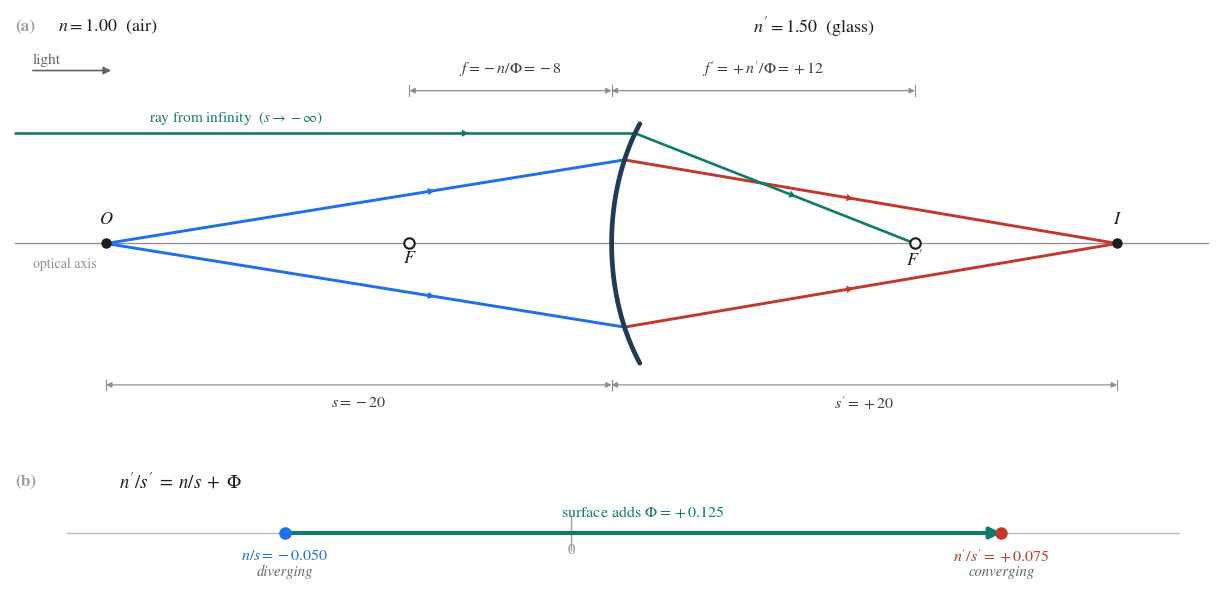

Write Python code to recreate this figure. (Note: this script raises an exception after producing the figure.)
#!/usr/bin/env python3
"""Figures for 12.md — optical power, focal length, and the paraxial refraction equation.

Figure 1: conjugates + focal points of a single spherical refracting surface (a),
          and the same numbers read as vergence bookkeeping (b).
Figure 2: local ray geometry at the hit point P (normal through C, angles u, u', alpha, i, i').

Numbers (arbitrary length units): n = 1.00, n' = 1.50, R = +4, s = -20.
    Phi = (n'-n)/R = 0.125,  s' = n'/(n/s + Phi) = +20,
    f' = n'/Phi = +12,       f  = -n/Phi = -8.
Run:  python3 images/make_figures_12.py
"""
import numpy as np
import matplotlib
matplotlib.use("Agg")
import matplotlib.pyplot as plt
from matplotlib.gridspec import GridSpec
from matplotlib.patches import Arc

plt.rcParams.update({
    "font.family": "STIXGeneral",
    "mathtext.fontset": "stix",
    "font.size": 12,
    "figure.facecolor": "white",
    "savefig.facecolor": "white",
})

INK, GRAY, DIM = "#1d1d1f", "#5f6368", "#8a8f98"
SURF, BLUE, RED, TEAL = "#1f3b57", "#1f6feb", "#c0392b", "#0f7b6c"

# ----------------------------------------------------------------------------- physics
n, n2 = 1.00, 1.50
R      = 4.0
s      = -20.0
Phi    = (n2 - n) / R
sp     = n2 / (n / s + Phi)          # +20
f      = -n / Phi                    # -8
fp     = n2 / Phi                    # +12
assert np.isclose(sp, 20.0) and np.isclose(f, -8.0) and np.isclose(fp, 12.0)


# ----------------------------------------------------------------------------- helpers
def head(ax, p, d, color, ms=13, z=6):
    p = np.asarray(p, float)
    d = np.asarray(d, float) / np.linalg.norm(d)
    ax.annotate("", xy=p + 0.30 * d, xytext=p - 0.30 * d,
                arrowprops=dict(arrowstyle="-|>", color=color, lw=0,
                                mutation_scale=ms, shrinkA=0, shrinkB=0), zorder=z)


def ray(ax, p0, p1, color, lw=2.0, head_frac=0.55, z=4):
    p0, p1 = np.asarray(p0, float), np.asarray(p1, float)
    ax.plot([p0[0], p1[0]], [p0[1], p1[1]], color=color, lw=lw, zorder=z,
            solid_capstyle="round")
    head(ax, p0 + head_frac * (p1 - p0), p1 - p0, color)


def dim(ax, x0, x1, y, label, ylab, color=DIM, fs=11.5, lw=0.9, tick=0.14, tc="#3c4043"):
    ax.annotate("", xy=(x1, y), xytext=(x0, y),
                arrowprops=dict(arrowstyle="<|-|>", color=color, lw=lw,
                                shrinkA=0, shrinkB=0, mutation_scale=8), zorder=2)
    for x in (x0, x1):
        ax.plot([x, x], [y - tick, y + tick], color=color, lw=0.8, zorder=2)
    ax.text((x0 + x1) / 2, ylab, label, ha="center", va="center",
            fontsize=fs, color=tc)


# ----------------------------------------------------------------------------- figure 1
def figure1(path_svg):
    fig = plt.figure(figsize=(12.8, 6.3))
    gs = GridSpec(2, 1, height_ratios=[3.45, 0.95], hspace=0.20,
                  left=0.035, right=0.975, top=0.97, bottom=0.06)
    ax = fig.add_subplot(gs[0])
    ax.set_xlim(-23.8, 23.8)
    ax.set_ylim(-4.60, 6.15)
    ax.axis("off")

    ax.plot([-23.6, 23.6], [0, 0], color=DIM, lw=0.9, zorder=1)

    # spherical surface (schematic curvature)
    Rd = 5.0
    tmax = np.arcsin(3.15 / Rd)
    tt = np.linspace(-tmax, tmax, 400)
    ax.plot(Rd * (1 - np.cos(tt)), Rd * np.sin(tt), color=SURF, lw=3.4,
            solid_capstyle="round", zorder=5)

    def sx(yh):
        return Rd - np.sqrt(Rd ** 2 - yh ** 2)

    y1, y2 = 2.2, 2.9
    P1  = np.array([sx(y1), y1])
    P1b = np.array([sx(-y1), -y1])
    P2  = np.array([sx(y2), y2])

    for P in (P1, P1b):
        ray(ax, (s, 0), P, BLUE, lw=2.1, head_frac=0.62)
        ray(ax, P, (sp, 0), RED, lw=2.1, head_frac=0.45)
    ray(ax, (-23.6, y2), P2, TEAL, lw=1.9, head_frac=0.72)
    ray(ax, P2, (fp, 0), TEAL, lw=1.9, head_frac=0.55)

    ax.plot(s, 0, "o", ms=6.5, color=INK, zorder=8)
    ax.plot(sp, 0, "o", ms=6.5, color=INK, zorder=8)
    for x in (f, fp):
        ax.plot(x, 0, "o", ms=7.5, mfc="white", mec=INK, mew=1.5, zorder=8)

    ax.text(-21.9, 5.70, r"$n=1.00$  (air)", fontsize=13, color=INK, ha="left", va="center")
    ax.text(5.6, 5.70, r"$n'=1.50$  (glass)", fontsize=13, color=INK, ha="left", va="center")

    ax.annotate("", xy=(-19.8, 4.55), xytext=(-22.9, 4.55),
                arrowprops=dict(arrowstyle="-|>", color=GRAY, lw=1.2,
                                mutation_scale=11, shrinkA=0, shrinkB=0))
    ax.text(-22.9, 4.82, "light", fontsize=11, color=GRAY, ha="left", va="center")
    ax.text(-18.3, 3.30, r"ray from infinity  ($s\to-\infty$)", fontsize=11,
            color=TEAL, ha="left", va="center")

    dim(ax, f, 0, 4.02, r"$f=-n/\Phi=-8$", 4.60)
    dim(ax, 0, fp, 4.02, r"$f'=+n'/\Phi=+12$", 4.60)
    dim(ax, s, 0, -3.72, r"$s=-20$", -4.18)
    dim(ax, 0, sp, -3.72, r"$s'=+20$", -4.18)

    ax.text(s, 0.62, r"$O$", fontsize=13, ha="center", va="center", color=INK)
    ax.text(sp, 0.62, r"$I$", fontsize=13, ha="center", va="center", color=INK)
    ax.text(f, -0.40, r"$F$", fontsize=13, ha="center", va="center", color=INK)
    ax.text(fp, -0.42, r"$F'$", fontsize=13, ha="center", va="center", color=INK)
    ax.text(-22.9, -0.55, "optical axis", fontsize=10, color=DIM, ha="left", va="center")
    ax.text(-23.6, 5.70, "(a)", fontsize=12.5, color="#9aa0a6", ha="left", va="center", weight="bold")

    # ---- vergence ledger
    axb = fig.add_subplot(gs[1])
    axb.set_xlim(-0.098, 0.112)
    axb.set_ylim(0.02, 1.10)
    axb.axis("off")

    v_in, v_out = n / s, n2 / sp
    yb = 0.50
    axb.plot([-0.088, 0.106], [yb, yb], color="#b8bcc2", lw=1.0, zorder=1)
    axb.plot([0, 0], [yb - 0.16, yb + 0.16], color="#9aa0a6", lw=1.0, zorder=1)
    axb.annotate("", xy=(v_out, yb), xytext=(v_in, yb),
                 arrowprops=dict(arrowstyle="-|>", color=TEAL, lw=3.0,
                                 shrinkA=0, shrinkB=0, mutation_scale=16), zorder=3)
    axb.plot(v_in, yb, "o", ms=8, color=BLUE, zorder=4)
    axb.plot(v_out, yb, "o", ms=8, color=RED, zorder=4)

    axb.text(-0.097, 0.99, "(b)", fontsize=12.5, color="#9aa0a6",
             ha="left", va="center", weight="bold")
    axb.text(-0.079, 0.99, r"$n'/s' \;=\; n/s \;+\; \Phi$", fontsize=13.5, color=INK,
             ha="left", va="center")
    axb.text((v_in + v_out) / 2, 0.63, r"surface adds $\Phi=+0.125$", fontsize=11.5,
             color=TEAL, ha="center", va="bottom")
    axb.text(0.0, 0.34, r"$0$", fontsize=10.5, color=DIM, ha="center", va="center")
    axb.text(v_in, 0.29, r"$n/s=-0.050$", fontsize=11.5, color=BLUE, ha="center", va="center")
    axb.text(v_out, 0.29, r"$n'/s'=+0.075$", fontsize=11.5, color=RED, ha="center", va="center")
    axb.text(v_in, 0.13, "diverging", fontsize=10.5, color=GRAY, ha="center",
             va="center", style="italic")
    axb.text(v_out, 0.13, "converging", fontsize=10.5, color=GRAY, ha="center",
             va="center", style="italic")

    fig.savefig(path_svg, bbox_inches="tight", pad_inches=0.06)
    plt.close(fig)


# ----------------------------------------------------------------------------- figure 2
def figure2(path_svg):
    R2, y2 = 4.0, 2.0
    xP = R2 - np.sqrt(R2 ** 2 - y2 ** 2)
    P  = np.array([xP, y2])
    C  = np.array([R2, 0.0])
    alpha = -np.degrees(np.arcsin(y2 / R2))     # -30 deg
    u  = 6.0
    i  = u - alpha                              # 36
    ip = i / 1.5                                # 24
    up = ip + alpha                             # -6

    fig, ax = plt.subplots(figsize=(10.4, 6.5))
    ax.set_xlim(-1.80, 4.72)
    ax.set_ylim(-0.60, 3.28)
    ax.set_aspect("equal")
    ax.axis("off")

    ax.plot([-1.72, 4.70], [0, 0], color=DIM, lw=1.0, zorder=1)
    ax.text(-1.74, -0.29, "axis", fontsize=9.5, color=DIM, ha="left", va="center")

    # true circular arc, radius R2
    tt = np.radians(np.linspace(-7.5, 40.5, 300))
    ax.plot(R2 - R2 * np.cos(tt), R2 * np.sin(tt), color=SURF, lw=3.4, zorder=5,
            solid_capstyle="round")

    # normal: through P and C, extended past P; it is also the radius
    d = np.array([np.cos(np.radians(alpha)), np.sin(np.radians(alpha))])  # P -> C
    n_top = P - 1.62 * d
    ax.plot([n_top[0], C[0]], [n_top[1], C[1]], color=GRAY, lw=1.1, ls=(0, (5, 3)), zorder=2)

    ax.plot([xP, xP], [0, y2], color=DIM, lw=1.0, ls=(0, (2, 2)), zorder=1)
    ax.plot([xP - 0.09, xP, xP], [0.0, 0.0, 0.09], color=DIM, lw=0.9, zorder=1)
    ax.text(xP + 0.13, y2 / 2, r"$y$", fontsize=14, color=GRAY, ha="left", va="center")

    ax.plot([-1.72, 2.50], [y2, y2], color=DIM, lw=0.9, ls=(0, (4, 3)), zorder=1)

    def ray2(p0, p1, color, lw=2.4, head_at=0.55):
        p0, p1 = np.asarray(p0, float), np.asarray(p1, float)
        ax.plot([p0[0], p1[0]], [p0[1], p1[1]], color=color, lw=lw, zorder=4,
                solid_capstyle="round")
        m = p0 + head_at * (p1 - p0)
        dd = (p1 - p0) / np.linalg.norm(p1 - p0)
        ax.annotate("", xy=m + 0.28 * dd, xytext=m - 0.28 * dd,
                    arrowprops=dict(arrowstyle="-|>", color=color, lw=0,
                                    mutation_scale=13, shrinkA=0, shrinkB=0), zorder=6)

    p_start = np.array([-1.72, y2 - (xP + 1.72) * np.tan(np.radians(u))])
    p_end   = np.array([4.62,  y2 + (4.62 - xP) * np.tan(np.radians(up))])
    ray2(p_start, P, BLUE, head_at=0.60)
    ray2(P, p_end, RED, head_at=0.55)

    def angle_arc(center, r, a0, a1, color, lw=1.5, cw=False):
        # magnitude arc (matplotlib always sweeps theta1 -> theta2 with
        # increasing angle, CCW in the data plane) plus a direction arrow.
        # Angles are signed: positive (CCW = toward +y) angles get a CCW
        # arrow (u, i, and i' here), negative angles get a CW arrow (u', alpha).
        ax.add_patch(Arc(center, 2 * r, 2 * r, angle=0, theta1=min(a0, a1),
                         theta2=max(a0, a1), color=color, lw=lw, zorder=7))
        th = np.radians((a0 + a1) / 2)
        mid = np.array(center) + r * np.array([np.cos(th), np.sin(th)])
        tangent = np.array([-np.sin(th), np.cos(th)])   # CCW tangent in 1st quadrant
        if cw:
            tangent = -tangent
        ax.annotate("", xy=mid, xytext=mid - 0.34 * tangent,
                    arrowprops=dict(arrowstyle="-|>", color=color, lw=0,
                                    mutation_scale=11, shrinkA=0, shrinkB=0), zorder=8)

    angle_arc(P, 0.95, 180, 180 + u, BLUE)
    angle_arc(P, 1.30, 150, 180 + u, BLUE)
    angle_arc(P, 0.85, -u, 0, RED, cw=True)
    angle_arc(P, 1.12, -30, -u, RED)
    angle_arc(C, 1.15, 150, 180, GRAY, cw=True)

    ax.plot(P[0], P[1], "o", ms=6.5, color=INK, mec="white", mew=1.4, zorder=9)

    # angle labels carry their signed values, so the sign convention
    # (positive = counterclockwise from +z toward +y) can be read off in place
    ax.text(-0.82, 1.70, r"$u=+6^{\circ}$", fontsize=11, color=BLUE, ha="center", va="center")
    ax.text(-1.14, 2.30, r"$i=36^{\circ}$", fontsize=14, color=BLUE, ha="center", va="center")
    ax.text(1.42, 1.64, r"$u'=-6^{\circ}$", fontsize=11, color=RED, ha="left", va="center")
    ax.text(1.95, 1.50, r"$i'=24^{\circ}$", fontsize=14, color=RED, ha="left", va="center")
    ax.text(3.40, 0.62, r"$\alpha=-30^{\circ}$", fontsize=14, color=GRAY, ha="center", va="center")

    # sign-convention indicator: +z and +y axes with the positive (counterclockwise) sense
    ox, oy, s = -1.48, 2.62, 0.34
    ax.annotate("", xy=(ox + s, oy), xytext=(ox, oy),
                arrowprops=dict(arrowstyle="-|>", color=DIM, lw=1.2,
                                mutation_scale=10, shrinkA=0, shrinkB=0), zorder=6)
    ax.annotate("", xy=(ox, oy + s), xytext=(ox, oy),
                arrowprops=dict(arrowstyle="-|>", color=DIM, lw=1.2,
                                mutation_scale=10, shrinkA=0, shrinkB=0), zorder=6)
    ax.text(ox + s + 0.05, oy, r"$+z$", fontsize=10, color=GRAY,
            ha="left", va="center", zorder=7)
    ax.text(ox + 0.05, oy + s + 0.02, r"$+y$", fontsize=10, color=GRAY,
            ha="left", va="bottom", zorder=7)
    ax.add_patch(Arc((ox, oy), 2 * 0.19, 2 * 0.19, theta1=3, theta2=87,
                     color=BLUE, lw=1.3, zorder=7))
    th = np.radians(45)
    mid = np.array([ox, oy]) + 0.19 * np.array([np.cos(th), np.sin(th)])
    ax.annotate("", xy=mid, xytext=mid - 0.11 * np.array([-np.sin(th), np.cos(th)]),
                arrowprops=dict(arrowstyle="-|>", color=BLUE, lw=0,
                                mutation_scale=9, shrinkA=0, shrinkB=0), zorder=8)
    ax.text(ox, oy - 0.14, "positive", fontsize=9, color=GRAY,
            ha="center", va="top", zorder=7)

    ax.text(0.80, 2.20, r"$P$", fontsize=14, color=INK, ha="left", va="center")
    ax.text(4.12, -0.28, r"$C$", fontsize=14, color=INK, ha="center", va="center")
    ax.text(-0.19, -0.29, r"$V$", fontsize=13, color=INK, ha="center", va="center")

    ax.text(-1.66, 0.55, r"$n$", fontsize=13, color=GRAY, ha="left", va="center")
    ax.text(3.42, 1.22, r"$n'$", fontsize=13, color=GRAY, ha="left", va="center")

    ax.text(2.38, 3.14,
            r"$i \;=\; u-\alpha$" + "\n" +
            r"$i' \;=\; u'-\alpha$" + "\n" +
            r"$\alpha \;\approx\; -y/R$" + "\n" +
            r"$n\,i \;=\; n' i'$",
            fontsize=12.5, color=INK, ha="left", va="top", linespacing=1.6)

    fig.savefig(path_svg, bbox_inches="tight", pad_inches=0.06)
    plt.close(fig)


if __name__ == "__main__":
    figure1("images/optical_power_conjugates.svg")
    figure2("images/optical_power_angles.svg")
    print("wrote images/optical_power_conjugates.svg")
    print("wrote images/optical_power_angles.svg")
